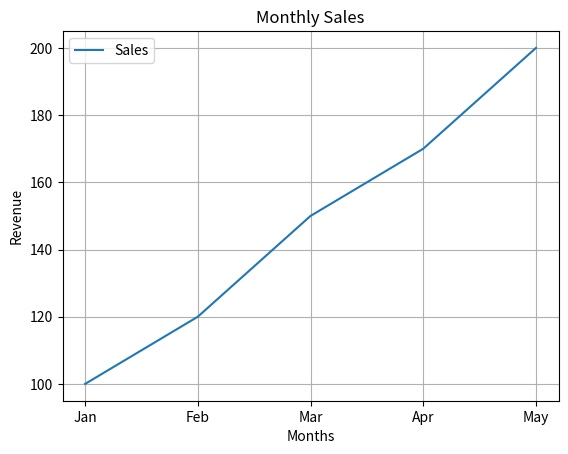

Recreate this plot in Python.
import matplotlib.pyplot as plt

months = ["Jan", "Feb", "Mar", "Apr", "May"]

sales = [100, 120, 150, 170, 200]

plt.plot(months, sales, label="Sales")

plt.title("Monthly Sales")

plt.xlabel("Months")

plt.ylabel("Revenue")

plt.grid(True)

plt.legend()

plt.show()
